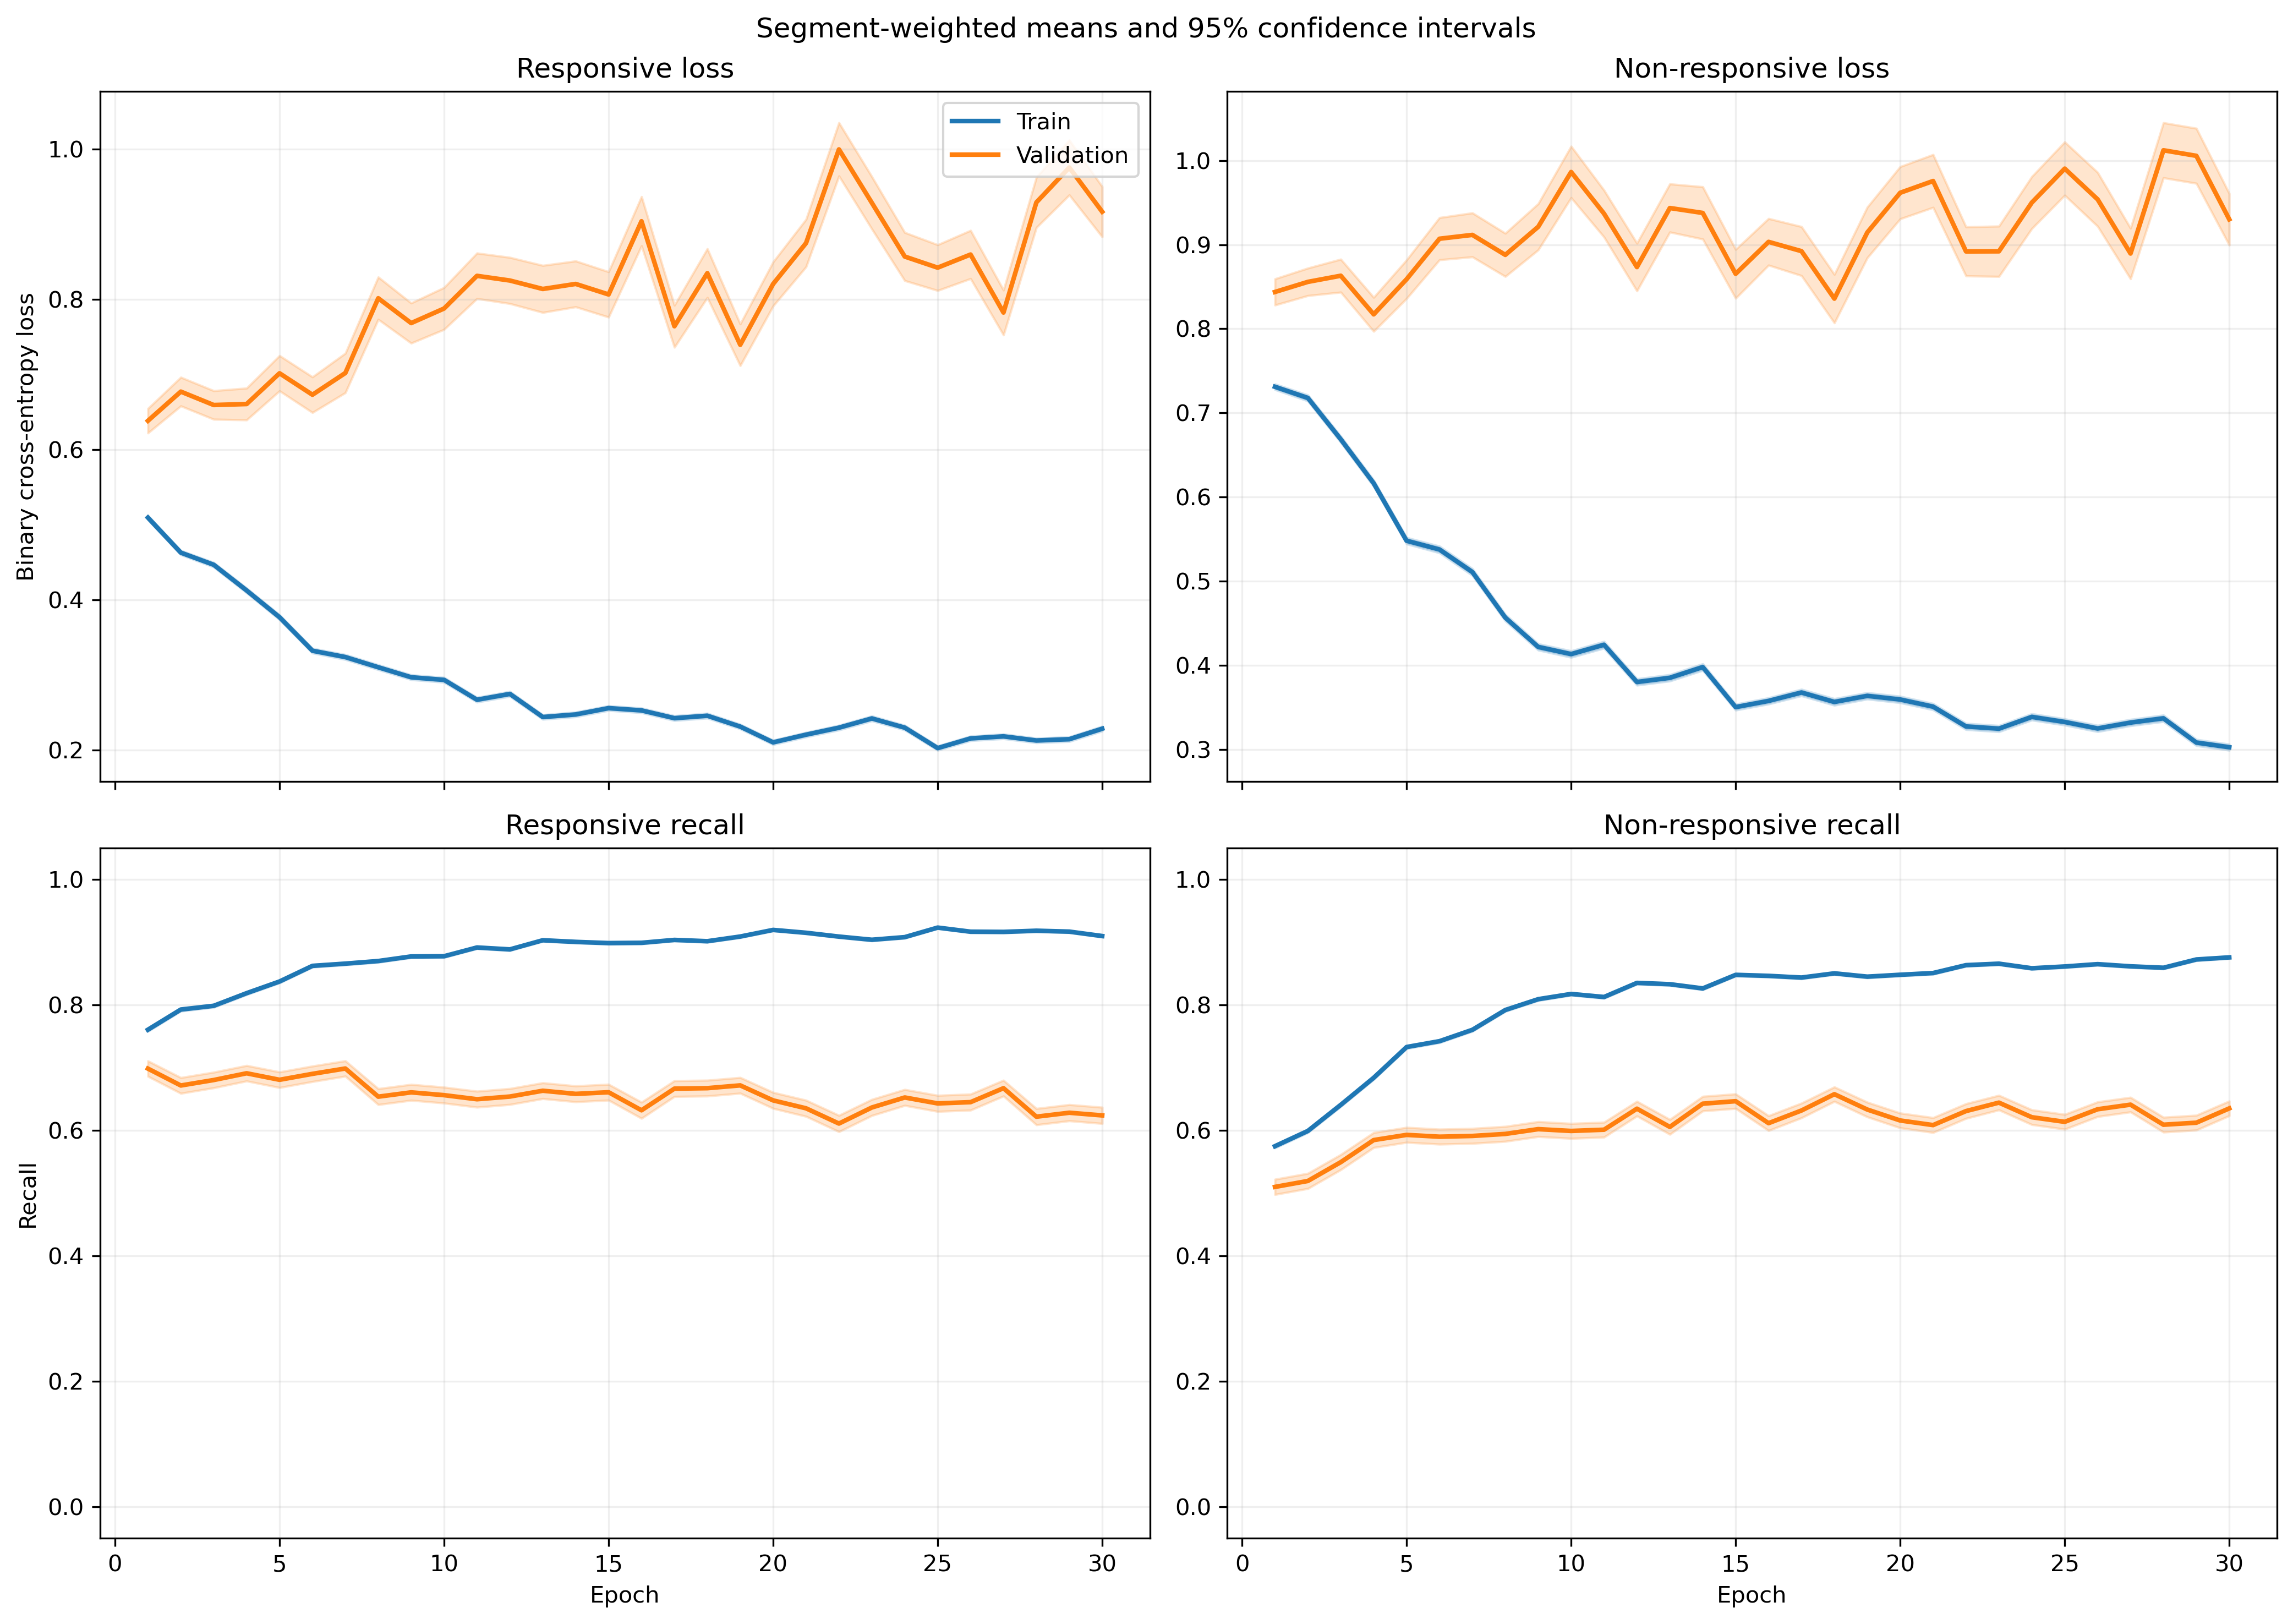

Values plotted in this chart, from the file beside it:
fold, epoch, split, r_loss, r_loss_count, r_loss_sum, r_loss_sum_sq, r_recall, r_recall_count, r_recall_sum, r_recall_sum_sq, nr_loss, nr_loss_count, nr_loss_sum, nr_loss_sum_sq, nr_recall, nr_recall_count, nr_recall_sum, nr_recall_sum_sq
1, 1, train, 0.5369, 5345, 2870, 2665, 0.7317, 5345, 3911, 3911, 0.6829, 6532, 4461, 5034, 0.6026, 6532, 3936, 3936
1, 1, validation, 0.2836, 46, 13.04, 8.274, 0.9348, 46, 43.0, 43.0, 0.2835, 5, 1.417, 0.5615, 1.0, 5, 5.0, 5.0
1, 2, train, 0.4543, 5345, 2428, 2070, 0.7964, 5345, 4257, 4257, 0.7127, 6532, 4655, 5742, 0.603, 6532, 3939, 3939
1, 2, validation, 0.2301, 46, 10.58, 6.507, 0.9565, 46, 44.0, 44.0, 0.3147, 5, 1.574, 0.7128, 1.0, 5, 5.0, 5.0
1, 3, train, 0.4599, 5345, 2458, 2142, 0.7884, 5345, 4214, 4214, 0.6647, 6532, 4342, 4988, 0.6274, 6532, 4098, 4098
1, 3, validation, 0.3144, 46, 14.46, 8.096, 0.8696, 46, 40.0, 40.0, 0.6846, 5, 3.423, 3.279, 0.4, 5, 2.0, 2.0
1, 4, train, 0.3788, 5345, 2024, 2084, 0.8299, 5345, 4436, 4436, 0.6382, 6532, 4168, 6134, 0.6848, 6532, 4473, 4473
1, 4, validation, 0.3252, 46, 14.96, 13.27, 0.913, 46, 42.0, 42.0, 0.7526, 5, 3.763, 7.219, 0.6, 5, 3.0, 3.0
1, 5, train, 0.3367, 5345, 1800, 1804, 0.8696, 5345, 4648, 4648, 0.5582, 6532, 3646, 5101, 0.7292, 6532, 4763, 4763
1, 5, validation, 0.447, 46, 20.56, 19.52, 0.8261, 46, 38.0, 38.0, 0.9461, 5, 4.731, 10.41, 0.6, 5, 3.0, 3.0
1, 6, train, 0.3655, 5345, 1953, 2363, 0.8432, 5345, 4507, 4507, 0.4401, 6532, 2875, 3835, 0.7982, 6532, 5214, 5214
1, 6, validation, 0.4226, 46, 19.44, 23.85, 0.8478, 46, 39.0, 39.0, 0.5547, 5, 2.773, 3.467, 0.6, 5, 3.0, 3.0
1, 7, train, 0.4368, 5345, 2334, 3674, 0.8017, 5345, 4285, 4285, 0.5161, 6532, 3371, 5502, 0.7555, 6532, 4935, 4935
1, 7, validation, 0.4702, 46, 21.63, 51.77, 0.8261, 46, 38.0, 38.0, 0.5443, 5, 2.721, 3.486, 0.6, 5, 3.0, 3.0
1, 8, train, 0.3261, 5345, 1743, 2009, 0.8559, 5345, 4575, 4575, 0.3878, 6532, 2533, 3475, 0.8296, 6532, 5419, 5419
1, 8, validation, 0.4129, 46, 18.99, 29.66, 0.8261, 46, 38.0, 38.0, 0.4283, 5, 2.142, 1.91, 0.8, 5, 4.0, 4.0
1, 9, train, 0.352, 5345, 1881, 2484, 0.8415, 5345, 4498, 4498, 0.3286, 6532, 2146, 2997, 0.8592, 6532, 5612, 5612
1, 9, validation, 0.6759, 46, 31.09, 44.75, 0.7174, 46, 33.0, 33.0, 0.8215, 5, 4.107, 7.141, 0.6, 5, 3.0, 3.0
1, 10, train, 0.2542, 5345, 1359, 1524, 0.8999, 5345, 4810, 4810, 0.4285, 6532, 2799, 4202, 0.8048, 6532, 5257, 5257
1, 10, validation, 0.5675, 46, 26.1, 38.35, 0.6739, 46, 31.0, 31.0, 0.4113, 5, 2.057, 1.193, 0.8, 5, 4.0, 4.0
1, 11, train, 0.2686, 5345, 1435, 2066, 0.8866, 5345, 4739, 4739, 0.533, 6532, 3481, 7625, 0.7748, 6532, 5061, 5061
1, 11, validation, 0.2437, 46, 11.21, 12.91, 0.8696, 46, 40.0, 40.0, 0.224, 5, 1.12, 0.4093, 1.0, 5, 5.0, 5.0
1, 12, train, 0.319, 5345, 1705, 2309, 0.8649, 5345, 4623, 4623, 0.3097, 6532, 2023, 2951, 0.867, 6532, 5663, 5663
1, 12, validation, 0.6651, 46, 30.59, 52.59, 0.7174, 46, 33.0, 33.0, 0.5656, 5, 2.828, 4.575, 0.6, 5, 3.0, 3.0
1, 13, train, 0.2438, 5345, 1303, 1699, 0.905, 5345, 4837, 4837, 0.3816, 6532, 2493, 4002, 0.8328, 6532, 5440, 5440
1, 13, validation, 0.3257, 46, 14.98, 19.32, 0.8696, 46, 40.0, 40.0, 0.1134, 5, 0.5671, 0.1293, 1.0, 5, 5.0, 5.0
1, 14, train, 0.2389, 5345, 1277, 1493, 0.9074, 5345, 4850, 4850, 0.3682, 6532, 2405, 3557, 0.8371, 6532, 5468, 5468
1, 14, validation, 0.4424, 46, 20.35, 24.23, 0.7609, 46, 35.0, 35.0, 0.1378, 5, 0.689, 0.1305, 1.0, 5, 5.0, 5.0
1, 15, train, 0.2401, 5345, 1283, 1681, 0.9038, 5345, 4831, 4831, 0.315, 6532, 2057, 3184, 0.8605, 6532, 5621, 5621
1, 15, validation, 0.5452, 46, 25.08, 37.61, 0.7174, 46, 33.0, 33.0, 0.1317, 5, 0.6583, 0.1501, 1.0, 5, 5.0, 5.0
1, 16, train, 0.222, 5345, 1187, 1198, 0.9136, 5345, 4883, 4883, 0.3052, 6532, 1994, 2567, 0.8722, 6532, 5697, 5697
1, 16, validation, 1.062, 46, 48.87, 85.81, 0.4565, 46, 21.0, 21.0, 0.5207, 5, 2.603, 2.403, 0.6, 5, 3.0, 3.0
1, 17, train, 0.2919, 5345, 1560, 2591, 0.879, 5345, 4698, 4698, 0.3703, 6532, 2419, 4155, 0.8383, 6532, 5476, 5476
1, 17, validation, 0.9301, 46, 42.79, 89.6, 0.5217, 46, 24.0, 24.0, 0.6175, 5, 3.088, 6.066, 0.8, 5, 4.0, 4.0
1, 18, train, 0.2226, 5345, 1190, 1568, 0.9154, 5345, 4893, 4893, 0.2913, 6532, 1903, 3173, 0.8775, 6532, 5732, 5732
1, 18, validation, 0.7002, 46, 32.21, 53.66, 0.587, 46, 27.0, 27.0, 0.3574, 5, 1.787, 1.981, 0.8, 5, 4.0, 4.0
1, 19, train, 0.3467, 5345, 1853, 3068, 0.8511, 5345, 4549, 4549, 0.2864, 6532, 1871, 2952, 0.8758, 6532, 5721, 5721
1, 19, validation, 0.5996, 46, 27.58, 56.98, 0.7174, 46, 33.0, 33.0, 0.2259, 5, 1.129, 0.9916, 0.8, 5, 4.0, 4.0
1, 20, train, 0.2344, 5345, 1253, 1626, 0.9048, 5345, 4836, 4836, 0.2686, 6532, 1755, 2740, 0.8902, 6532, 5815, 5815
1, 20, validation, 0.8974, 46, 41.28, 92.37, 0.6522, 46, 30.0, 30.0, 0.2692, 5, 1.346, 0.495, 1.0, 5, 5.0, 5.0
1, 21, train, 0.194, 5345, 1037, 1129, 0.9265, 5345, 4952, 4952, 0.3294, 6532, 2152, 3235, 0.8615, 6532, 5627, 5627
1, 21, validation, 0.4633, 46, 21.31, 39.37, 0.8478, 46, 39.0, 39.0, 0.4148, 5, 2.074, 1.943, 0.8, 5, 4.0, 4.0
1, 22, train, 0.2429, 5345, 1299, 1763, 0.9055, 5345, 4840, 4840, 0.2708, 6532, 1769, 2608, 0.8876, 6532, 5798, 5798
1, 22, validation, 0.7495, 46, 34.48, 62.88, 0.6739, 46, 31.0, 31.0, 0.2291, 5, 1.146, 0.4037, 1.0, 5, 5.0, 5.0
1, 23, train, 0.2709, 5345, 1448, 1987, 0.8885, 5345, 4749, 4749, 0.2443, 6532, 1596, 2292, 0.9002, 6532, 5880, 5880
1, 23, validation, 1.183, 46, 54.4, 118.6, 0.4348, 46, 20.0, 20.0, 0.341, 5, 1.705, 1.292, 0.8, 5, 4.0, 4.0
1, 24, train, 0.2288, 5345, 1223, 1655, 0.9022, 5345, 4822, 4822, 0.4196, 6532, 2741, 5293, 0.825, 6532, 5389, 5389
1, 24, validation, 1.03, 46, 47.4, 90.68, 0.4565, 46, 21.0, 21.0, 0.9416, 5, 4.708, 11.31, 0.6, 5, 3.0, 3.0
1, 25, train, 0.1719, 5345, 918.8, 1089, 0.9413, 5345, 5031, 5031, 0.3085, 6532, 2015, 3279, 0.8696, 6532, 5680, 5680
1, 25, validation, 0.6767, 46, 31.13, 62.57, 0.6957, 46, 32.0, 32.0, 0.2217, 5, 1.108, 0.484, 1.0, 5, 5.0, 5.0
1, 26, train, 0.2089, 5345, 1117, 1296, 0.9199, 5345, 4917, 4917, 0.2714, 6532, 1773, 2595, 0.8899, 6532, 5813, 5813
1, 26, validation, 0.6866, 46, 31.58, 56.94, 0.6957, 46, 32.0, 32.0, 0.1887, 5, 0.9434, 0.2591, 1.0, 5, 5.0, 5.0
1, 27, train, 0.238, 5345, 1272, 1728, 0.9044, 5345, 4834, 4834, 0.2583, 6532, 1687, 2365, 0.8959, 6532, 5852, 5852
1, 27, validation, 1.361, 46, 62.59, 192.9, 0.5435, 46, 25.0, 25.0, 0.2024, 5, 1.012, 0.2565, 1.0, 5, 5.0, 5.0
1, 28, train, 0.2401, 5345, 1283, 2068, 0.9089, 5345, 4858, 4858, 0.3053, 6532, 1994, 3413, 0.8664, 6532, 5659, 5659
1, 28, validation, 0.8647, 46, 39.78, 83.19, 0.6087, 46, 28.0, 28.0, 0.09505, 5, 0.4753, 0.06877, 1.0, 5, 5.0, 5.0
1, 29, train, 0.2492, 5345, 1332, 1676, 0.9022, 5345, 4822, 4822, 0.251, 6532, 1640, 2187, 0.8971, 6532, 5860, 5860
1, 29, validation, 1.28, 46, 58.88, 126.7, 0.3913, 46, 18.0, 18.0, 0.504, 5, 2.52, 1.902, 0.6, 5, 3.0, 3.0
1, 30, train, 0.3319, 5345, 1774, 3113, 0.8572, 5345, 4582, 4582, 0.3056, 6532, 1996, 3688, 0.8772, 6532, 5730, 5730
1, 30, validation, 1.083, 46, 49.84, 144, 0.587, 46, 27.0, 27.0, 0.1577, 5, 0.7884, 0.1921, 1.0, 5, 5.0, 5.0
... 1,140 more rows
